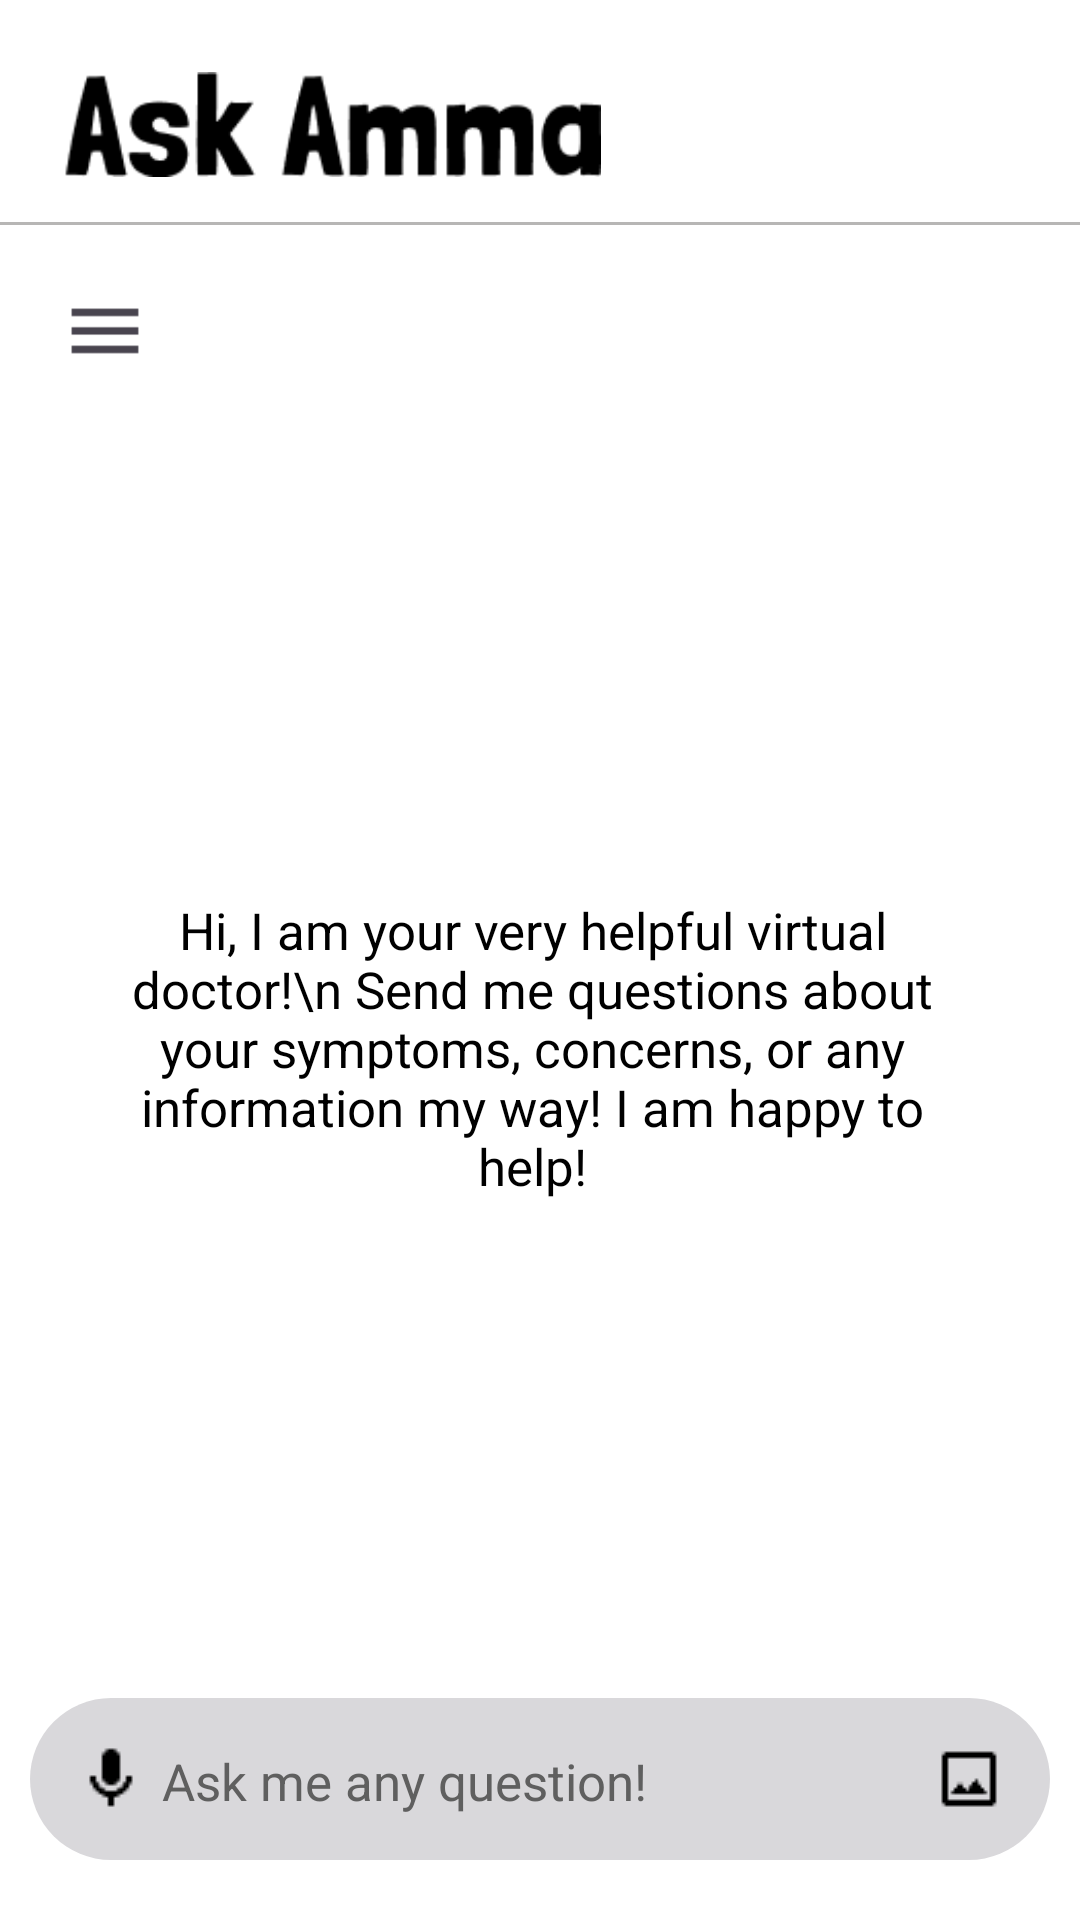

Produce the Android XML layout that renders to this screen, including the resource entries it uses.
<!-- AndroidManifest.xml: application theme Theme.Demo -->
<!-- res/layout/activity_ask_amma.xml -->
<?xml version="1.0" encoding="utf-8"?>
<LinearLayout android:layout_width="match_parent"
    android:layout_height="match_parent"
    android:id="@+id/main"
    android:orientation="vertical"
    android:windowSoftInputMode="adjustResize"
    android:background="#FFFFFF"
    xmlns:android="http://schemas.android.com/apk/res/android">

        <RelativeLayout
            android:layout_width="match_parent"
            android:paddingTop="24dp"
            android:paddingEnd="10dp"
            android:paddingBottom="5dp"
            android:layout_height="wrap_content">

            <ImageView
                android:id="@+id/tvWelcome"
                android:layout_width="wrap_content"
                android:layout_height="35dp"
                android:layout_marginStart="-20dp"
                android:src="@drawable/askamma" />

        </RelativeLayout>

        <View
            android:layout_width="match_parent"
            android:layout_height="1dp"
            android:layout_marginTop="10dp"
            android:background="@color/gray"/>

        <LinearLayout
            android:layout_width="match_parent"
            android:layout_height="match_parent"
            android:orientation="vertical"
            android:padding="10dp">

            <ImageView
                android:id="@+id/menu"
                android:layout_width="50dp"
                android:layout_height="50dp"
                android:src="@drawable/menu"/>

            <TextView
                android:layout_width="wrap_content"
                android:layout_height="wrap_content"
                android:text="Hi, I am your very helpful virtual doctor!\n Send me questions about your symptoms, concerns, or any information my way! I am happy to help!"
                android:layout_margin="20dp"
                android:gravity="center"
                android:textAlignment="center"
                android:layout_weight="1"
                android:layout_marginTop="2dp"
                android:maxEms="15"
                android:textColor="@color/black"
                android:textSize="17dp"/>

            <EditText
                android:layout_width="match_parent"
                android:layout_height="wrap_content"
                android:hint="Ask me any question!"
                android:layout_marginTop="2dp"
                android:padding="15dp"
                android:gravity="bottom"
                android:layout_marginBottom="10dp"
                android:textColorHint="#5F5F5F"
                android:textColor="@color/black"
                android:drawableStart="@drawable/record1"
                android:drawableTint="@color/black"
                android:drawableEnd="@drawable/image1"
                android:drawablePadding="5dp"
                android:background="@drawable/rounded_bg_pink"
                android:backgroundTint="#D9D8DB"
                android:textSize="17dp"/>
        </LinearLayout>

    </LinearLayout>
<!-- resources referenced by this layout -->
<resources>
  <color name="black">#FF000000</color>
  <color name="gray">#B7B6B5</color>
  <!-- drawable askamma: png bitmap (drawable, 3617 bytes) -->
  <!-- drawable image1: png bitmap (drawable, 268 bytes) -->
  <!-- drawable menu: png bitmap (drawable, 185 bytes) -->
  <!-- drawable record1: png bitmap (drawable, 416 bytes) -->
  <!-- drawable rounded_bg_pink (drawable) -->
  <shape xmlns:android="http://schemas.android.com/apk/res/android"
      android:shape="rectangle">
      <solid android:color="#E4BAE9"/>
      <corners android:radius="40dp"/>
      <padding android:left="6dp" android:top="6dp" android:right="6dp" android:bottom="6dp"/>
      <elevation android:shadowColor="#000000" android:radius="6dp"/>
  </shape>
  <style name="Theme.Demo" parent="Base.Theme.Demo" />
  <style name="Base.Theme.Demo" parent="Theme.Material3.DayNight.NoActionBar">
          
          
      </style>
</resources>
